Run: headless pygame with SDL's dummy video driver; simulated clock (each Clock.tick advances the game by its frame time, no real sleeping); random seed 0; keys injected as events and as key.get_pressed() state; no mouse input.
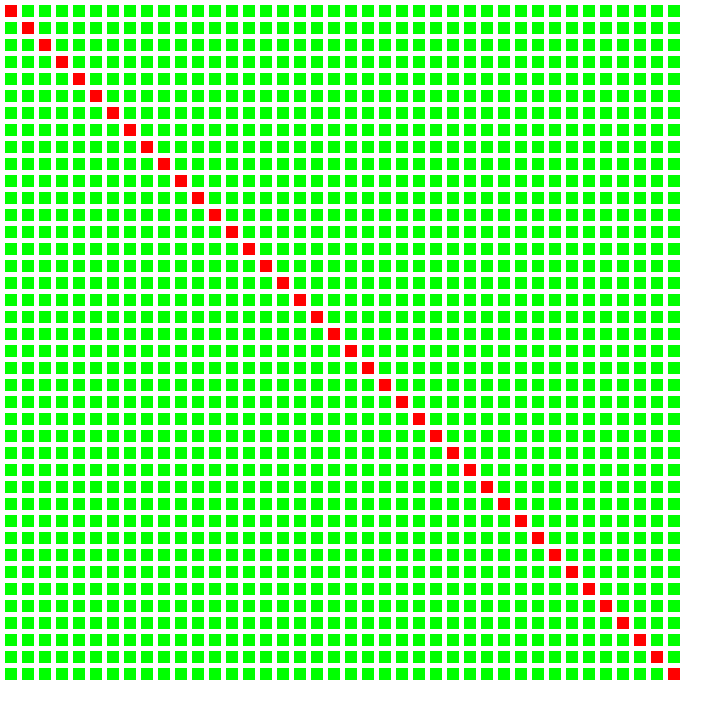
Frame 1 of 4 · flips 1–60 · no input
Frame 2 of 4 · flips 61–180 · tapped SPACE, RETURN · held RIGHT (→), D · screen unchanged from frame 1, image omitted
Frame 3 of 4 · flips 181–300 · held DOWN (↓), S · screen unchanged from frame 2, image omitted
Frame 4 of 4 · flips 301–420 · held LEFT (←), A, UP (↑), W · screen unchanged from frame 3, image omitted

The pygame program that drew these frames:


Range = 40
import pygame

BLACK = (0, 0, 0)
WHITE = (255, 255, 255)
GREEN = (0, 255, 0)
RED   = (255, 0, 0)

WIDTH  = 12
HEIGHT = 12
 
MARGIN = 5
 
grid = [[0 for x in range(Range)] for y in range(Range)]

pygame.init()
 
WINDOW_SIZE = [int(WIDTH*Range*1.48),int(HEIGHT*Range*1.48)]
screen = pygame.display.set_mode(WINDOW_SIZE)
 
pygame.display.set_caption("Array Backed Grid")
 
clock = pygame.time.Clock()

class mine(object) :
	r=0
	c=0
	sq="s"
		
mine = mine()	
def mainloop() :
	
	done = False
	while not done:	
		update()
		for event in pygame.event.get():  
			if event.type == pygame.QUIT:  
				done = True  
		grid[mine.r-1][mine.c-1] = mine.sq

		screen.fill(WHITE)
		for row in range(Range):
			for column in range(Range):
				if grid[row][column] == "b":
					color = BLACK
					pygame.draw.rect(screen,
								 color,
								 [(MARGIN + WIDTH) * column + MARGIN,
								  (MARGIN + HEIGHT) * row + MARGIN,
								  WIDTH,
								  HEIGHT])
				elif grid[row][column] == "s":
					color = RED
					pygame.draw.rect(screen,
								 color,
								 [(MARGIN + WIDTH) * column + MARGIN,
								  (MARGIN + HEIGHT) * row + MARGIN,
								  WIDTH,
								  HEIGHT])
				else :
					color = GREEN
					pygame.draw.rect(screen,
								 color,
								 [(MARGIN + WIDTH) * column + MARGIN,
								  (MARGIN + HEIGHT) * row + MARGIN,
								  WIDTH,
								  HEIGHT])
	
	
		clock.tick(6)

		pygame.display.flip()
	pygame.quit()
	
	
	
def update():
	while mine.r < Range:
		rw = mine.r
		mine.r=mine.r+1
		mine.c=mine.c+1
		mine.sq="s"
		break
	
		
	
			
			
			
			
			
mainloop()




	
